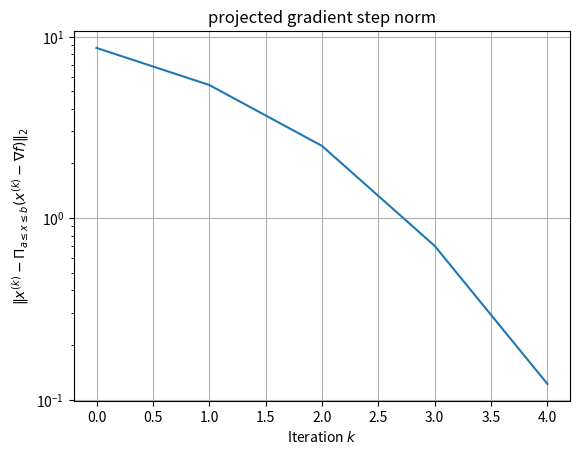
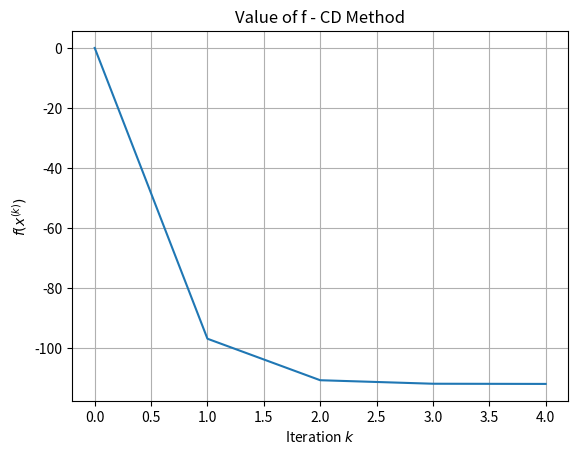

Source code (Python) for these figures, in order:
import numpy as np
import matplotlib.pyplot as plt

def coordinate_descent(H, g, a, b, x0, max_iter, epsilon):
    n = x0.shape[0]

    def f(x):
        return 1/2 * x.T @ H @ x - x.T @ g
    
    def grad_f(x):
        return H @ x - g
    
    f_values = []
    iterations = []
    projected_gradient_norms = []

    x = x0.copy()

    for k in range(max_iter):
        iterations.append(k)
        f_values.append(f(x))

        y = x - grad_f(x)
        projected_y = np.clip(y, a, b)
        projected_gradient_norms.append(np.linalg.norm(x - projected_y))

        new_x = np.copy(x)

        for i in range(n):
            tmp = g[i] - np.dot(H[i], new_x) + H[i, i] * new_x[i]
            val = tmp / H[i, i]
            new_x[i] = np.clip(val, a[i], b[i])
        
        if np.linalg.norm(new_x - x) <= epsilon * (np.linalg.norm(x) + 1e-12):
            """ 
            not doing "if np.linalg.norm(new_x - x) / np.linalg.norm(x) < epsilon" 
            to aviod possible divition in zero
            """
            break

        x = new_x
    
    return x, projected_gradient_norms, f_values, iterations

def coordinate_descent_graphs(H, g, a, b, x0, max_iter, atol):
    sol, projected_gradient_norms, f_values, iterations = coordinate_descent(H, g, a, b, x0, max_iter, atol)

    plt.semilogy(iterations, projected_gradient_norms)
    plt.xlabel(r"Iteration $k$")
    plt.ylabel(
        r"$\|x^{(k)}-\Pi_{a\leq x\leq b}\left(x^{(k)}-\nabla f\right)\|_2$"
    )
    plt.yscale("log")
    plt.title(f"projected gradient step norm")
    plt.grid(True)
    plt.show()

    plt.plot(iterations, f_values)
    plt.xlabel(r"Iteration $k$")
    plt.ylabel(r"$f(x^{(k)})$")
    plt.title(f"Value of f - CD Method")
    plt.grid(True)
    plt.show()

    return sol

def main():
    H = np.array([
        [5, -1, -1, -1, -1],
        [-1, 5, -1, -1, -1],
        [-1, -1, 5, -1, -1],
        [-1, -1, -1, 5, -1],
        [-1, -1, -1, -1, 5]
    ])

    g = np.array([
        18,
        6,
        -12,
        -6,
        18
    ])

    a = np.zeros(5)

    b = 5 * np.ones(5)

    sol = coordinate_descent_graphs(H, g, a, b, np.zeros(5), 5000, 10e-3)

    print("sol:", sol)

main()

# sol: [5.         3.63885584 0.65112719 1.65799661 5.        ]
# [5, 3.63885584, 0.65112719, 1.65799661, 5]
